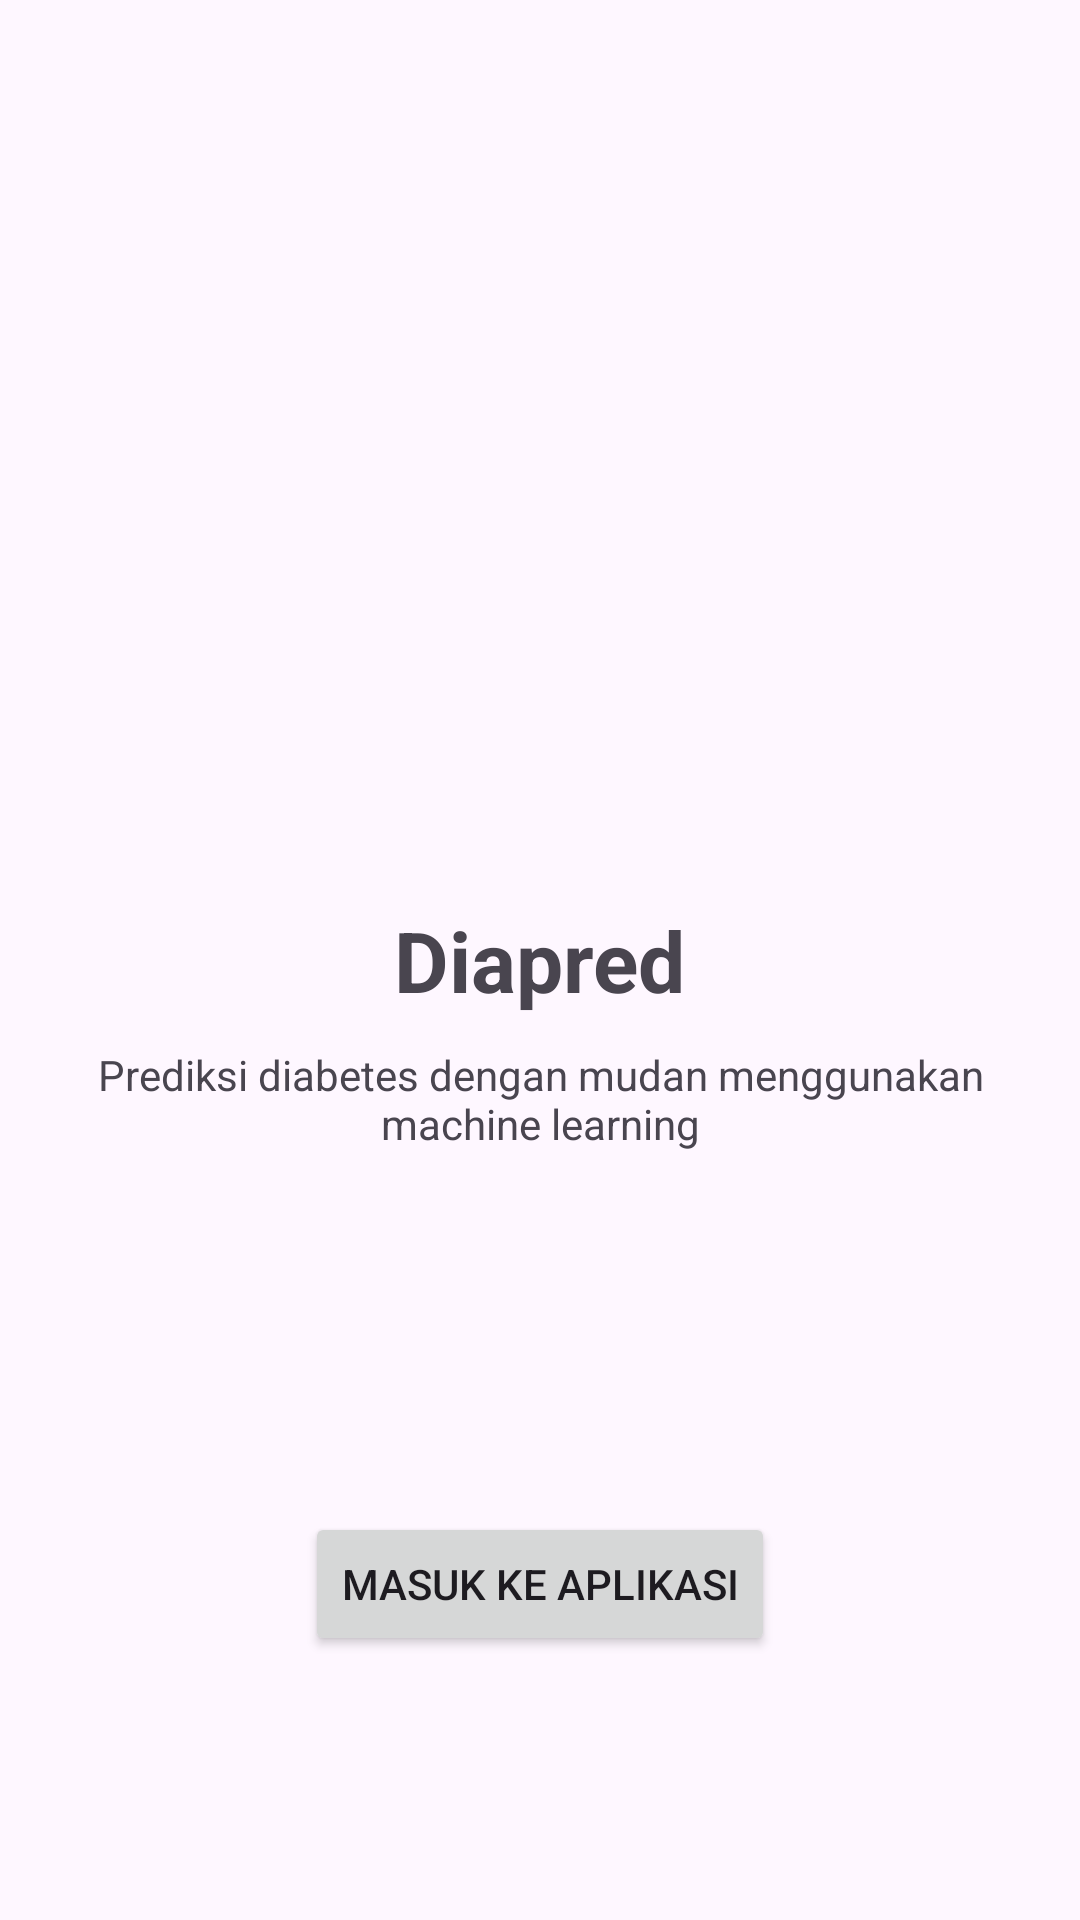

Write the Android layout XML for this screen, with the resource values it uses.
<!-- AndroidManifest.xml: application theme Theme.Diabpred1 -->
<!-- res/layout/activity_splash.xml -->
<?xml version="1.0" encoding="utf-8"?>
<androidx.constraintlayout.widget.ConstraintLayout xmlns:android="http://schemas.android.com/apk/res/android"
    xmlns:app="http://schemas.android.com/apk/res-auto"
    xmlns:tools="http://schemas.android.com/tools"
    android:id="@+id/main"
    android:layout_width="match_parent"
    android:layout_height="match_parent"
    tools:context=".ui.activity.SplashActivity">
    <ImageView
        android:id="@+id/logo"
        android:layout_width="180dp"
        android:layout_height="180dp"
        android:layout_marginBottom="20dp"
        android:src="@drawable/ic_logo"
        app:layout_constraintBottom_toTopOf="@id/title"
        app:layout_constraintEnd_toEndOf="parent"
        app:layout_constraintStart_toStartOf="parent" />

    <TextView
        android:id="@+id/title"
        android:layout_width="wrap_content"
        android:layout_height="wrap_content"
        android:text="@string/app_name"
        android:textSize="28sp"
        android:textStyle="bold"
        app:layout_constraintBottom_toBottomOf="parent"
        app:layout_constraintEnd_toEndOf="@+id/logo"
        app:layout_constraintStart_toStartOf="@+id/logo"
        app:layout_constraintTop_toTopOf="parent"
        />

    <TextView
        android:id="@+id/description"
        android:layout_width="wrap_content"
        android:layout_height="wrap_content"
        android:layout_marginTop="10dp"
        android:paddingHorizontal="20dp"
        android:gravity="center"
        android:text="@string/desc_app"
        android:textSize="14sp"
        app:layout_constraintEnd_toEndOf="@+id/title"
        app:layout_constraintStart_toStartOf="@+id/title"
        app:layout_constraintTop_toBottomOf="@id/title" />

    <Button
        android:id="@+id/go_to_app"
        android:layout_width="wrap_content"
        android:layout_height="wrap_content"
        android:layout_marginTop="120dp"
        android:text="@string/open_app"
        app:layout_constraintEnd_toEndOf="@+id/description"
        app:layout_constraintStart_toStartOf="@+id/description"
        app:layout_constraintTop_toBottomOf="@id/description"
        />
</androidx.constraintlayout.widget.ConstraintLayout>
<!-- resources referenced by this layout -->
<resources>
  <string name="app_name">Diapred</string>
  <string name="desc_app">Prediksi diabetes dengan mudan menggunakan machine learning</string>
  <string name="open_app">Masuk Ke Aplikasi</string>
  <style name="Theme.Diabpred1" parent="Theme.Material3.DayNight">
          
          <item name="colorPrimary">@color/yellow_300</item>
          <item name="colorPrimaryVariant">?attr/colorSurfaceContainer</item>
          <item name="colorOnPrimary">@color/grey_700</item>
  
          <item name="colorOnPrimaryContainer">@color/grey_700</item>
          
          <item name="colorSecondary">@color/teal_200</item>
          <item name="colorSecondaryVariant">@color/teal_700</item>
          <item name="colorOnSecondary">@color/black</item>
  
          <item name="colorAccent">@color/red_300</item>
          
          <item name="android:statusBarColor">@color/grey_700</item>
  
  
          
          <item name="colorSurface">?attr/colorSurfaceContainer</item>
  
          
      </style>
  <color name="yellow_300">#F4B860</color>
  <color name="grey_700">#32373B</color>
  <color name="teal_200">#FF03DAC5</color>
  <color name="teal_700">#FF018786</color>
  <color name="black">#FF000000</color>
  <color name="red_300">#F4D6CC</color>
</resources>
